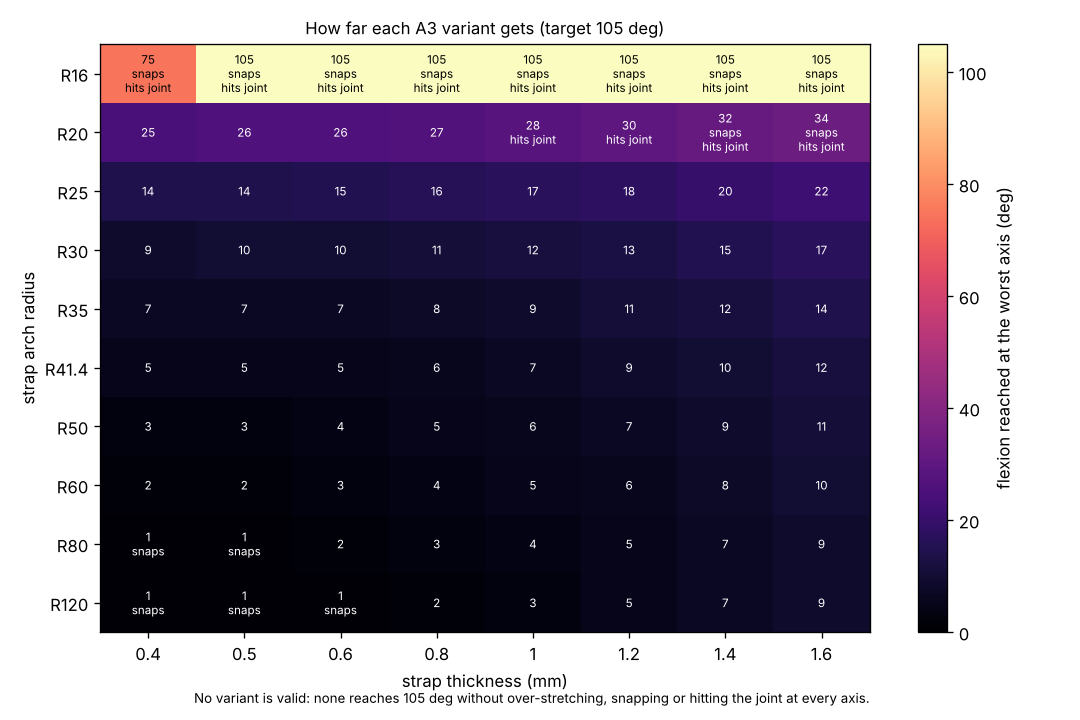

The data file committed next to this chart (first rows):
radius_mm, thickness_mm, width_mm, strap_count, valid, reason, mean_torque_Nmm, torque_at_105_Nmm, peak_strain_pct, closest_to_axis_mm, top_of_arch_z_mm
16.0, 0.4, 1.5, 2, False, no equilibrium before 105 deg, 0.016, -0.003, 8.8, 0.33, 18.73
16.0, 0.4, 2.0, 2, False, no equilibrium before 105 deg, 0.022, -0.004, 8.8, 0.33, 18.73
16.0, 0.4, 2.5, 2, False, no equilibrium before 105 deg, 0.027, -0.005, 8.8, 0.33, 18.73
16.0, 0.4, 3.0, 2, False, no equilibrium before 105 deg, 0.032, -0.006, 8.8, 0.33, 18.73
16.0, 0.4, 3.5, 2, False, no equilibrium before 105 deg, 0.038, -0.006, 8.8, 0.33, 18.73
16.0, 0.4, 4.0, 2, False, no equilibrium before 105 deg, 0.043, -0.007, 8.8, 0.33, 18.73
16.0, 0.5, 1.5, 2, False, snaps, 0.032, -0.005, 11.7, 0.33, 18.73
16.0, 0.5, 2.0, 2, False, snaps, 0.042, -0.007, 11.7, 0.33, 18.73
16.0, 0.5, 2.5, 2, False, snaps, 0.053, -0.009, 11.7, 0.33, 18.73
16.0, 0.5, 3.0, 2, False, snaps, 0.063, -0.011, 11.7, 0.33, 18.73
16.0, 0.5, 3.5, 2, False, snaps, 0.074, -0.012, 11.7, 0.33, 18.73
16.0, 0.5, 4.0, 2, False, snaps, 0.084, -0.014, 11.7, 0.33, 18.73
16.0, 0.6, 1.5, 2, False, snaps, 0.055, -0.009, 14.0, 0.34, 18.73
16.0, 0.6, 2.0, 2, False, snaps, 0.073, -0.012, 14.0, 0.34, 18.73
16.0, 0.6, 2.5, 2, False, snaps, 0.091, -0.015, 14.0, 0.34, 18.73
16.0, 0.6, 3.0, 2, False, snaps, 0.109, -0.018, 14.0, 0.34, 18.73
16.0, 0.6, 3.5, 2, False, snaps, 0.127, -0.021, 14.0, 0.34, 18.73
16.0, 0.6, 4.0, 2, False, snaps, 0.145, -0.024, 14.0, 0.34, 18.73
16.0, 0.8, 1.5, 2, False, snaps, 0.129, -0.021, 18.6, 0.35, 18.73
16.0, 0.8, 2.0, 2, False, snaps, 0.172, -0.028, 18.6, 0.35, 18.73
16.0, 0.8, 2.5, 2, False, snaps, 0.215, -0.035, 18.6, 0.35, 18.73
16.0, 0.8, 3.0, 2, False, snaps, 0.258, -0.042, 18.6, 0.35, 18.73
16.0, 0.8, 3.5, 2, False, snaps, 0.301, -0.049, 18.6, 0.35, 18.73
16.0, 0.8, 4.0, 2, False, snaps, 0.344, -0.056, 18.6, 0.35, 18.73
16.0, 1.0, 1.5, 2, False, snaps, 0.252, -0.04, 23.1, 0.36, 18.73
16.0, 1.0, 2.0, 2, False, snaps, 0.336, -0.053, 23.1, 0.36, 18.73
16.0, 1.0, 2.5, 2, False, snaps, 0.42, -0.066, 23.1, 0.36, 18.73
16.0, 1.0, 3.0, 2, False, snaps, 0.504, -0.079, 23.1, 0.36, 18.73
16.0, 1.0, 3.5, 2, False, snaps, 0.588, -0.092, 23.1, 0.36, 18.73
16.0, 1.0, 4.0, 2, False, snaps, 0.671, -0.106, 23.1, 0.36, 18.73
16.0, 1.2, 1.5, 2, False, snaps, 0.434, -0.065, 27.5, 0.38, 18.73
16.0, 1.2, 2.0, 2, False, snaps, 0.579, -0.087, 27.5, 0.38, 18.73
16.0, 1.2, 2.5, 2, False, snaps, 0.724, -0.109, 27.5, 0.38, 18.73
16.0, 1.2, 3.0, 2, False, snaps, 0.868, -0.131, 27.5, 0.38, 18.73
16.0, 1.2, 3.5, 2, False, snaps, 1.013, -0.152, 27.5, 0.38, 18.73
16.0, 1.2, 4.0, 2, False, snaps, 1.158, -0.174, 27.5, 0.38, 18.73
16.0, 1.4, 1.5, 2, False, snaps, 0.688, -0.098, 31.8, 0.4, 18.73
16.0, 1.4, 2.0, 2, False, snaps, 0.917, -0.131, 31.8, 0.4, 18.73
16.0, 1.4, 2.5, 2, False, snaps, 1.146, -0.163, 31.8, 0.4, 18.73
16.0, 1.4, 3.0, 2, False, snaps, 1.376, -0.196, 31.8, 0.4, 18.73
16.0, 1.4, 3.5, 2, False, snaps, 1.605, -0.228, 31.8, 0.4, 18.73
16.0, 1.4, 4.0, 2, False, snaps, 1.834, -0.261, 31.8, 0.4, 18.73
16.0, 1.6, 1.5, 2, False, snaps, 1.024, -0.137, 36.0, 0.42, 18.73
16.0, 1.6, 2.0, 2, False, snaps, 1.365, -0.182, 36.0, 0.42, 18.73
16.0, 1.6, 2.5, 2, False, snaps, 1.707, -0.228, 36.0, 0.42, 18.73
16.0, 1.6, 3.0, 2, False, snaps, 2.048, -0.273, 36.0, 0.42, 18.73
16.0, 1.6, 3.5, 2, False, snaps, 2.389, -0.319, 36.0, 0.42, 18.73
16.0, 1.6, 4.0, 2, False, snaps, 2.73, -0.364, 36.0, 0.42, 18.73
20.0, 0.4, 1.5, 2, False, no equilibrium before 105 deg, 0.01, 0.056, 5.3, 3.85, 15.9
20.0, 0.4, 2.0, 2, False, no equilibrium before 105 deg, 0.013, 0.074, 5.3, 3.85, 15.9
20.0, 0.4, 2.5, 2, False, no equilibrium before 105 deg, 0.016, 0.093, 5.3, 3.85, 15.9
20.0, 0.4, 3.0, 2, False, no equilibrium before 105 deg, 0.019, 0.111, 5.3, 3.85, 15.9
20.0, 0.4, 3.5, 2, False, no equilibrium before 105 deg, 0.022, 0.13, 5.3, 3.85, 15.9
20.0, 0.4, 4.0, 2, False, no equilibrium before 105 deg, 0.025, 0.148, 5.3, 3.85, 15.9
20.0, 0.5, 1.5, 2, False, no equilibrium before 105 deg, 0.019, 0.107, 6.9, 3.87, 15.9
20.0, 0.5, 2.0, 2, False, no equilibrium before 105 deg, 0.025, 0.143, 6.9, 3.87, 15.9
20.0, 0.5, 2.5, 2, False, no equilibrium before 105 deg, 0.031, 0.179, 6.9, 3.87, 15.9
20.0, 0.5, 3.0, 2, False, no equilibrium before 105 deg, 0.038, 0.215, 6.9, 3.87, 15.9
20.0, 0.5, 3.5, 2, False, no equilibrium before 105 deg, 0.044, 0.251, 6.9, 3.87, 15.9
20.0, 0.5, 4.0, 2, False, no equilibrium before 105 deg, 0.05, 0.286, 6.9, 3.87, 15.9
... 420 more rows
